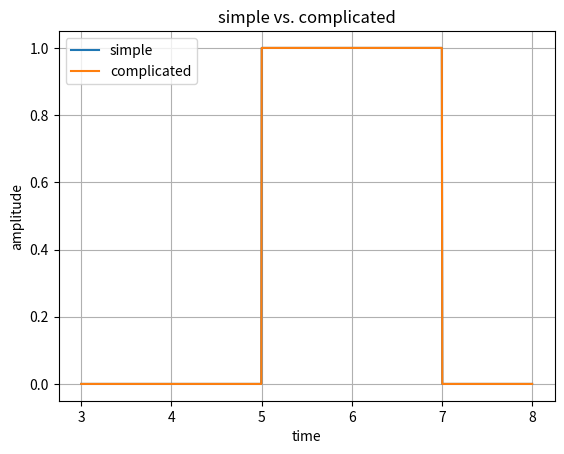

Generate this figure with matplotlib: (Note: this script raises an exception after producing the figure.)
NAME = ""
COLLABORATORS = ""

from matplotlib import pyplot as plt
import numpy as np

def f_simple(t):
    if t < 5 or t > 7:
        return 0.
    else:
        return 1.

def f_complicated1(t):
    f = np.zeros_like(t)
    f[5 < t <= 7] = 1.
    return f

def f_complicated2(t):
    f = np.zeros_like(t)
    f[(5 < t) & (t <= 7)] = 1.
    return f

t = np.linspace(3,8,1000)

plt.figure()
plt.plot(t, [f_simple(x) for x in t], label='simple')
plt.plot(t, f_complicated2(t), label='complicated')
plt.legend()
plt.xlabel('time')
plt.ylabel('amplitude')
plt.title('simple vs. complicated')
plt.grid()
plt.show()


def f_1(t):
    # YOUR CODE HERE
    raise NotImplementedError()

assert isinstance(f_1(1.5), (int, float))


def f_2(t):
    # YOUR CODE HERE
    raise NotImplementedError()

assert isinstance(f_2(1.5), (int, float))


t = np.linspace(0,5,200)
f_1_array = [f_1(t_val) for t_val in t]
f_2_array = [f_2(t_val) for t_val in t]

plt.figure()
plt.plot(t, f_1_array, label="$f_1(t)$")
plt.plot(t, f_2_array, label="$f_2(t)$")
plt.legend()
plt.xlabel('time')
plt.ylabel('amplitude')
plt.grid()
